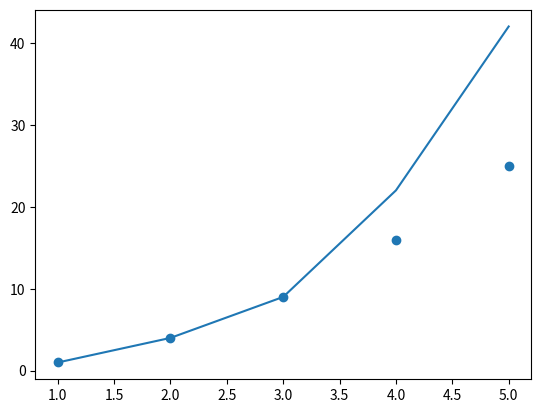

Source code (Python): (Note: this script raises an exception after producing the figure.)
# 딥러닝은 머신러닝이 처리하기 어려운 데이터를 더 잘 처리한다
# 딥러닝  = 이미지/영상/소리 텍스트/음성등 비정형 데이터에 특화
# 머신러닝 = 데이터베이스. 레코드파일, 엑셀/csv등에 담긴 정형 데이터에 특화

#%%
# 넘파이로 배열만들기
# 난 그냥 써서 몰랐는데 array()함수는 넘파이함수다
import numpy as np
my_arr = np.array([[10, 20, 30] ,[40, 50, 60]])
print(my_arr)
# 그렇다 array함수는 파이썬 리스트와 형태가 비슷하다. 만약 해당 리스트의 값이 파이썬 리스트인지 넘파이 배열인지 어찌아는가

# %%
type(my_arr)
# type()함수로 확인하면된다 

# %%
# 넘파이 배열에서 요소선택하기
# 넘파이 배열의 요소를 선텍하는 방법은 파이썬 리스트엣 요소를 선택하는 방법과 동일하다
my_arr[0][2]
# 첫번째 행의 2번째 요소

# %%
# 넘파이가 제공하는 매우 편리한 내장함수 하나 
# 파이썬 리스트의 요소를 모드 더하려면 for문으로 돌려야 되는데 넘파이 sum()함수를 통해 반복문을 쓰지않고 배열의 합을 계산할수 있음
np.sum(my_arr)
# %%
# 머신러닝과 딥러닝중 중요한건 데이터와 학습시킨 모델 그리고 데이터셋의 시각화일것이다
# 시각화의 중요한 요소중 하나인 그래프그리기는 맷플롭립 사용
import matplotlib.pyplot as plt
# 1, 선그래프 
plt.plot([1,2,3,4,5], [1,4,9,22,42]) # x축 y축의 값을 파이썬 리스트로 전달
plt.show()
# %%
# 2. 산점도 그래프
plt.scatter([1,2,3,4,5], [1,4,9,16,25])
# plt.show()안해도 보임
# %%
# 3. 넘파이 배열로 산점도 그리기
x = np.random.randn(1000) # 표준 정규 분포를 따르는 난수 1000개
y = np.ramdn.rand(1000)# 표준 정규 분포를 따르는 난수 1000개
plt.scatter(x,y)
plt.show()
# %%
